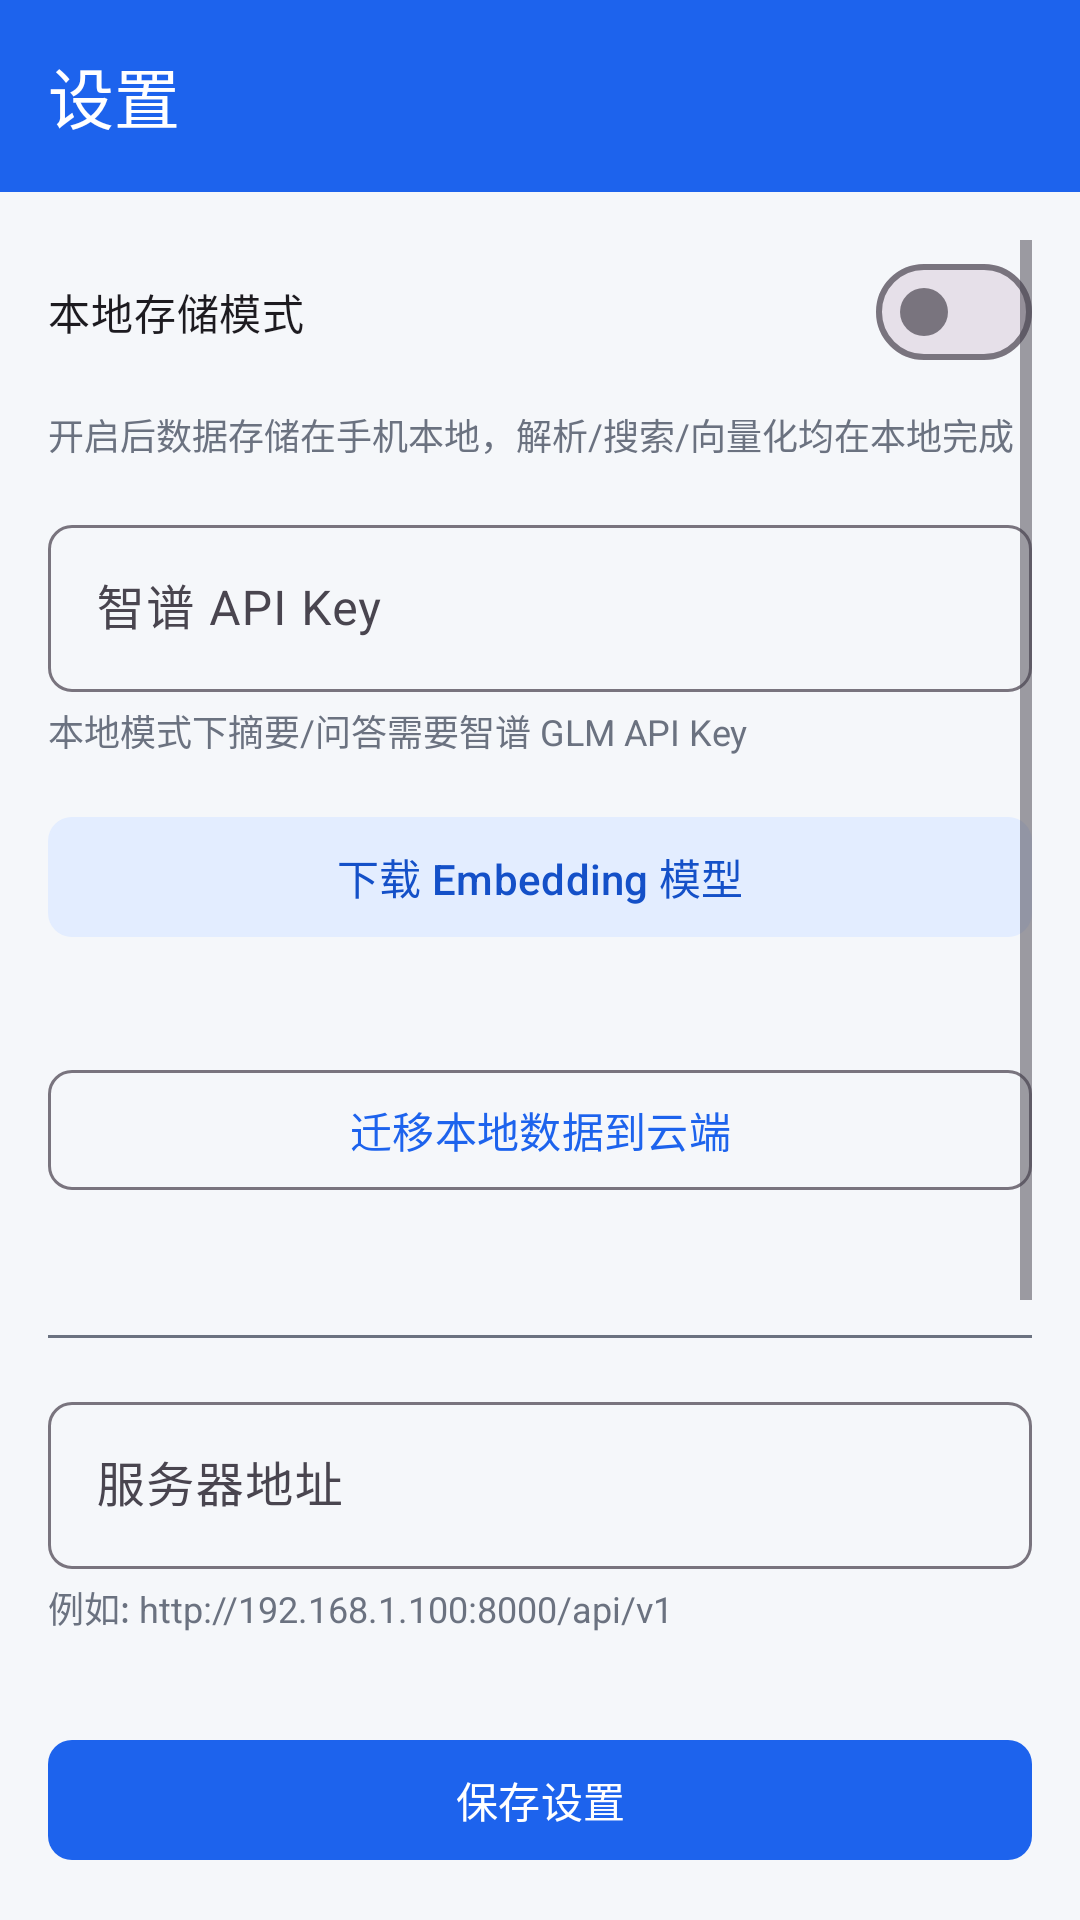

Write the Android layout XML for this screen, with the resource values it uses.
<!-- AndroidManifest.xml: application theme Theme.WeChatMem -->
<!-- res/layout/activity_settings.xml -->
<?xml version="1.0" encoding="utf-8"?>
<LinearLayout xmlns:android="http://schemas.android.com/apk/res/android"
    xmlns:app="http://schemas.android.com/apk/res-auto"
    android:layout_width="match_parent"
    android:layout_height="match_parent"
    android:orientation="vertical">

    <com.google.android.material.appbar.MaterialToolbar
        android:id="@+id/toolbar"
        android:layout_width="match_parent"
        android:layout_height="?attr/actionBarSize"
        android:background="@color/primary"
        app:title="@string/title_settings"
        app:titleTextColor="@color/on_primary"
        app:navigationIconTint="@color/on_primary" />

    <ScrollView
        android:layout_width="match_parent"
        android:layout_height="0dp"
        android:layout_weight="1"
        android:padding="16dp">

        <LinearLayout
            android:layout_width="match_parent"
            android:layout_height="wrap_content"
            android:orientation="vertical">

            
            <com.google.android.material.materialswitch.MaterialSwitch
                android:id="@+id/switchLocalMode"
                android:layout_width="match_parent"
                android:layout_height="wrap_content"
                android:layout_marginBottom="8dp"
                android:text="本地存储模式" />

            <TextView
                android:layout_width="match_parent"
                android:layout_height="wrap_content"
                android:layout_marginBottom="16dp"
                android:text="开启后数据存储在手机本地，解析/搜索/向量化均在本地完成"
                android:textSize="12sp"
                android:textColor="@color/text_secondary" />

            
            <com.google.android.material.textfield.TextInputLayout
                android:id="@+id/tilZhipuKey"
                android:layout_width="match_parent"
                android:layout_height="wrap_content"
                android:hint="智谱 API Key"
                app:boxCornerRadiusTopStart="8dp"
                app:boxCornerRadiusTopEnd="8dp"
                app:boxCornerRadiusBottomStart="8dp"
                app:boxCornerRadiusBottomEnd="8dp">

                <com.google.android.material.textfield.TextInputEditText
                    android:id="@+id/etZhipuKey"
                    android:layout_width="match_parent"
                    android:layout_height="wrap_content"
                    android:inputType="textPassword"
                    android:maxLines="1" />

            </com.google.android.material.textfield.TextInputLayout>

            <TextView
                android:layout_width="match_parent"
                android:layout_height="wrap_content"
                android:layout_marginTop="4dp"
                android:layout_marginBottom="16dp"
                android:text="本地模式下摘要/问答需要智谱 GLM API Key"
                android:textSize="12sp"
                android:textColor="@color/text_secondary" />

            
            <com.google.android.material.button.MaterialButton
                android:id="@+id/btnDownloadModel"
                android:layout_width="match_parent"
                android:layout_height="wrap_content"
                android:text="下载 Embedding 模型"
                style="@style/Widget.Material3.Button.TonalButton"
                app:cornerRadius="8dp" />

            <TextView
                android:id="@+id/tvModelStatus"
                android:layout_width="match_parent"
                android:layout_height="wrap_content"
                android:layout_marginTop="4dp"
                android:layout_marginBottom="16dp"
                android:textSize="12sp"
                android:textColor="@color/text_secondary" />

            
            <com.google.android.material.button.MaterialButton
                android:id="@+id/btnMigrate"
                android:layout_width="match_parent"
                android:layout_height="wrap_content"
                android:text="迁移本地数据到云端"
                style="@style/Widget.Material3.Button.OutlinedButton"
                app:cornerRadius="8dp" />

            <TextView
                android:id="@+id/tvMigrateStatus"
                android:layout_width="match_parent"
                android:layout_height="wrap_content"
                android:layout_marginTop="4dp"
                android:layout_marginBottom="24dp"
                android:textSize="12sp"
                android:textColor="@color/text_secondary" />

            <View
                android:layout_width="match_parent"
                android:layout_height="1dp"
                android:layout_marginBottom="16dp"
                android:background="@color/text_secondary" />

            
            <com.google.android.material.textfield.TextInputLayout
                android:layout_width="match_parent"
                android:layout_height="wrap_content"
                android:hint="@string/hint_server_url"
                app:boxCornerRadiusTopStart="8dp"
                app:boxCornerRadiusTopEnd="8dp"
                app:boxCornerRadiusBottomStart="8dp"
                app:boxCornerRadiusBottomEnd="8dp">

                <com.google.android.material.textfield.TextInputEditText
                    android:id="@+id/etServerUrl"
                    android:layout_width="match_parent"
                    android:layout_height="wrap_content"
                    android:inputType="textUri"
                    android:maxLines="1" />

            </com.google.android.material.textfield.TextInputLayout>

            <TextView
                android:layout_width="match_parent"
                android:layout_height="wrap_content"
                android:layout_marginTop="4dp"
                android:layout_marginBottom="16dp"
                android:text="@string/hint_server_url_example"
                android:textSize="12sp"
                android:textColor="@color/text_secondary" />

            
            <com.google.android.material.textfield.TextInputLayout
                android:layout_width="match_parent"
                android:layout_height="wrap_content"
                android:hint="@string/hint_api_token"
                app:boxCornerRadiusTopStart="8dp"
                app:boxCornerRadiusTopEnd="8dp"
                app:boxCornerRadiusBottomStart="8dp"
                app:boxCornerRadiusBottomEnd="8dp">

                <com.google.android.material.textfield.TextInputEditText
                    android:id="@+id/etApiToken"
                    android:layout_width="match_parent"
                    android:layout_height="wrap_content"
                    android:inputType="textPassword"
                    android:maxLines="1" />

            </com.google.android.material.textfield.TextInputLayout>

            <TextView
                android:layout_width="match_parent"
                android:layout_height="wrap_content"
                android:layout_marginTop="4dp"
                android:layout_marginBottom="24dp"
                android:text="@string/hint_api_token_desc"
                android:textSize="12sp"
                android:textColor="@color/text_secondary" />

            
            <com.google.android.material.button.MaterialButton
                android:id="@+id/btnTestConnection"
                android:layout_width="match_parent"
                android:layout_height="wrap_content"
                android:text="@string/btn_test_connection"
                style="@style/Widget.Material3.Button.OutlinedButton"
                app:cornerRadius="8dp" />

            <TextView
                android:id="@+id/tvTestResult"
                android:layout_width="match_parent"
                android:layout_height="wrap_content"
                android:layout_marginTop="8dp"
                android:textSize="14sp"
                android:visibility="gone" />

        </LinearLayout>
    </ScrollView>

    <com.google.android.material.button.MaterialButton
        android:id="@+id/btnSave"
        android:layout_width="match_parent"
        android:layout_height="wrap_content"
        android:layout_margin="16dp"
        android:text="@string/btn_save_settings"
        app:cornerRadius="8dp" />

</LinearLayout>
<!-- resources referenced by this layout -->
<resources>
  <color name="on_primary">#FFFFFF</color>
  <color name="primary">#1D63ED</color>
  <color name="text_secondary">#6B7280</color>
  <string name="btn_save_settings">保存设置</string>
  <string name="btn_test_connection">测试连接</string>
  <string name="hint_api_token">API Token (可选)</string>
  <string name="hint_api_token_desc">如果服务器配置了认证，请填入 Token</string>
  <string name="hint_server_url">服务器地址</string>
  <string name="hint_server_url_example">例如: http://192.168.1.100:8000/api/v1</string>
  <string name="title_settings">设置</string>
  <style name="Theme.WeChatMem" parent="Theme.Material3.Light.NoActionBar">
          <item name="colorPrimary">@color/primary</item>
          <item name="colorPrimaryDark">@color/primary_dark</item>
          <item name="colorAccent">@color/accent</item>
          <item name="android:windowBackground">@color/background</item>
          <item name="colorOnPrimary">@color/on_primary</item>
          <item name="colorSurface">@color/surface</item>
          <item name="colorOnSurface">@color/on_surface</item>
          <item name="colorSecondaryContainer">@color/bubble_self</item>
          <item name="colorOnSecondaryContainer">@color/primary_dark</item>
          <item name="android:statusBarColor">@color/primary</item>
          <item name="android:navigationBarColor">@color/surface</item>
      </style>
  <color name="primary_dark">#1450C8</color>
  <color name="accent">#4B91F7</color>
  <color name="background">#F5F7FA</color>
  <color name="surface">#FFFFFF</color>
  <color name="on_surface">#111827</color>
  <color name="bubble_self">#E3EDFF</color>
</resources>
